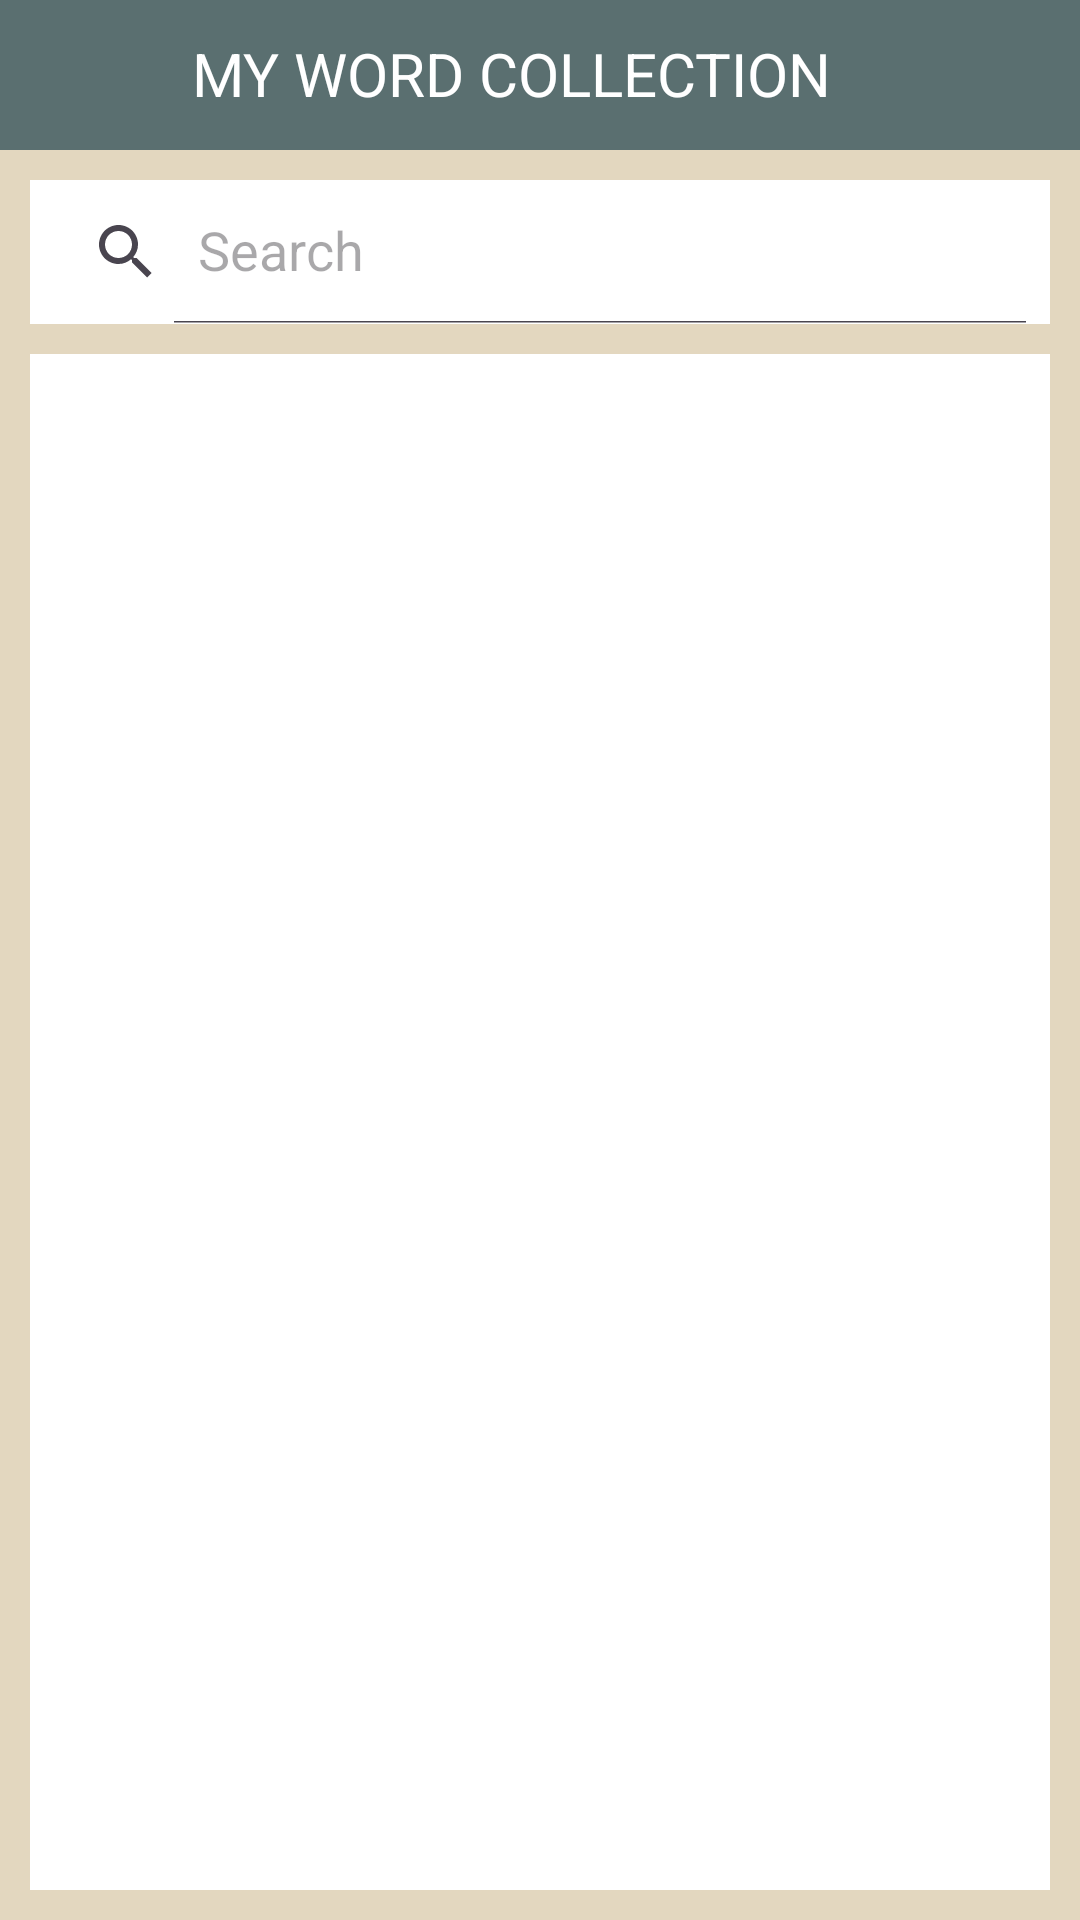

The Android layout XML behind this screen, and the referenced resources:
<!-- AndroidManifest.xml: application theme Theme.DoAnCuoiKyMonAndroid2 -->
<!-- res/layout/activity_favorite.xml -->
<?xml version="1.0" encoding="utf-8"?>
<LinearLayout xmlns:android="http://schemas.android.com/apk/res/android"
    xmlns:app="http://schemas.android.com/apk/res-auto"
    android:layout_width="match_parent"
    android:layout_height="match_parent"
    android:background="#e3d7bf"
    android:orientation="vertical"
    android:gravity="center_horizontal">

    <androidx.appcompat.widget.Toolbar
        android:id="@+id/fav_toolbar"
        android:layout_width="match_parent"
        android:layout_height="50dp"
        android:background="#5a6f70"
        android:theme="@style/ThemeOverlay.AppCompat.Dark.ActionBar"
        app:popupTheme="@style/ThemeOverlay.AppCompat.Light">

        <ImageButton
            android:id="@+id/btnBackFav"
            app:layout_constraintStart_toStartOf="parent"
            app:layout_constraintTop_toTopOf="parent"
            android:layout_width="wrap_content"
            android:layout_height="wrap_content"
            android:layout_marginTop="3dp"
            android:background="?android:attr/selectableItemBackgroundBorderless"
            android:contentDescription="Go back"
            android:minWidth="48dp"
            android:minHeight="48dp"
            android:src="@drawable/ic_baseline_arrow_back_ios_new_24" />

        <TextView
            android:layout_width="wrap_content"
            android:layout_height="match_parent"
            android:layout_marginTop="11dp"
            android:layout_toRightOf="@+id/backButton"
            android:text="MY WORD COLLECTION"
            android:textColor="@color/white"
            android:textSize="20dp" />
    </androidx.appcompat.widget.Toolbar>

    <androidx.appcompat.widget.SearchView
        android:id="@+id/FavSearch"
        app:defaultQueryHint="Search"
        app:iconifiedByDefault="false"
        android:layout_width="match_parent"
        android:layout_height="wrap_content"
        android:layout_margin="10dp"
        android:background="@color/white"
        android:focusableInTouchMode="true" />

    <ListView
        android:id="@+id/lvFav"
        android:layout_width="match_parent"
        android:layout_height="match_parent"
        android:layout_marginHorizontal="10dp"
        android:background="@color/white"
        android:layout_marginBottom="10dp"/>


</LinearLayout>
<!-- resources referenced by this layout -->
<resources>
  <color name="white">#FFFFFFFF</color>
  <style name="Theme.DoAnCuoiKyMonAndroid2" parent="Base.Theme.DoAnCuoiKyMonAndroid2" />
  <style name="Base.Theme.DoAnCuoiKyMonAndroid2" parent="Theme.Material3.DayNight.NoActionBar">
          
          
      </style>
</resources>
